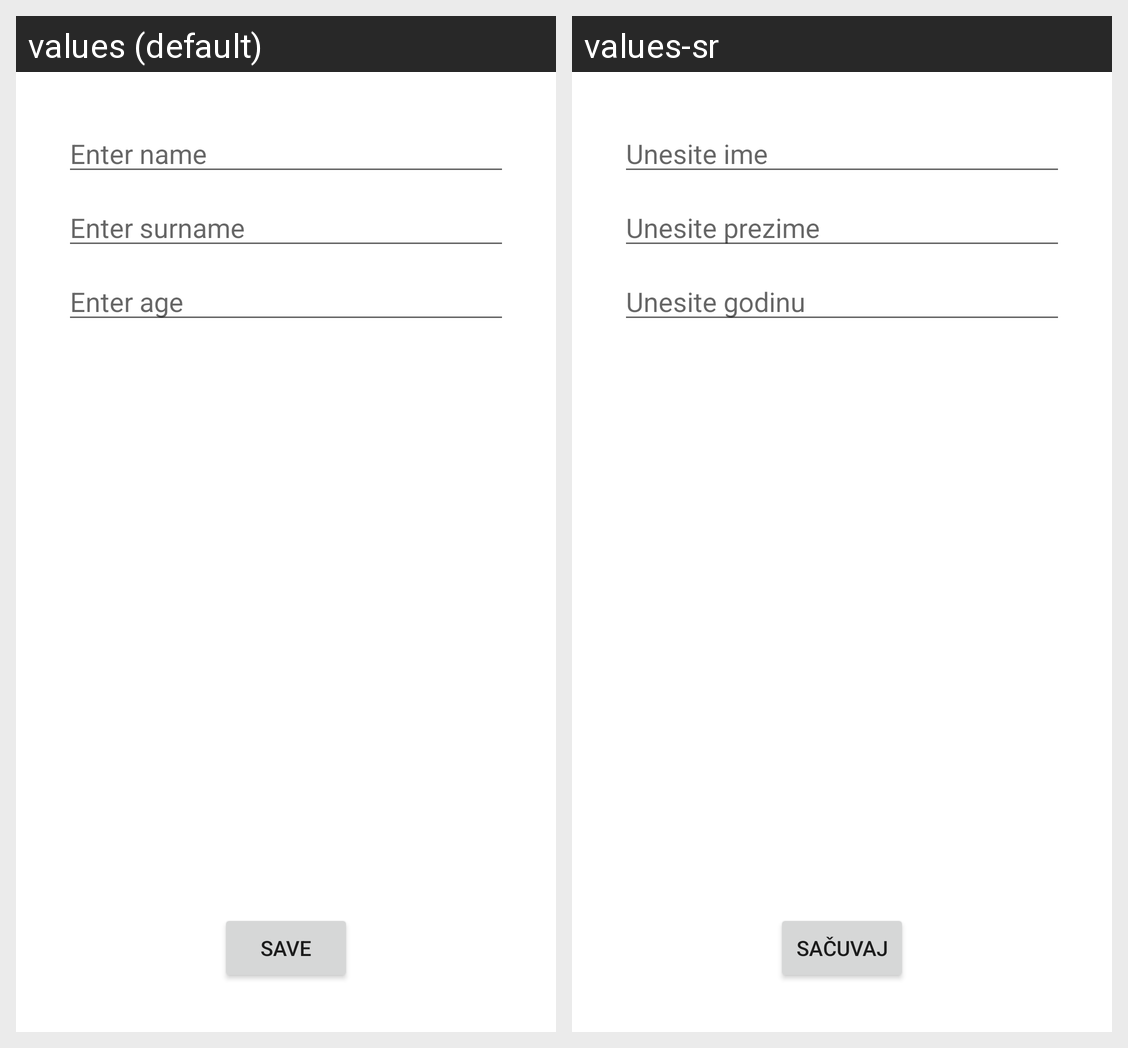

Here is an Android app screen in its default locale and in the app's own translations. Write out the translated-string differences for the strings that appear on this screen.
Android screen res/layout/fragment_employee_detail.xml rendered under 2 locales, left to right: values (default), values-sr. Device: Nexus 5 (rendered at 1080×1920; each locale shown at half size, 540×960, under a caption strip naming it); theme Theme.Registar.
Strings drawn on this screen, with the default value and each locale's value (text and hints the layout hard-codes, and strings that could not be matched under every locale, appear in the picture but are not listed):

name
  values: Enter name
  values-sr: Unesite ime

surname
  values: Enter surname
  values-sr: Unesite prezime

age
  values: Enter age
  values-sr: Unesite godinu

save
  values: Save
  values-sr: Sačuvaj
